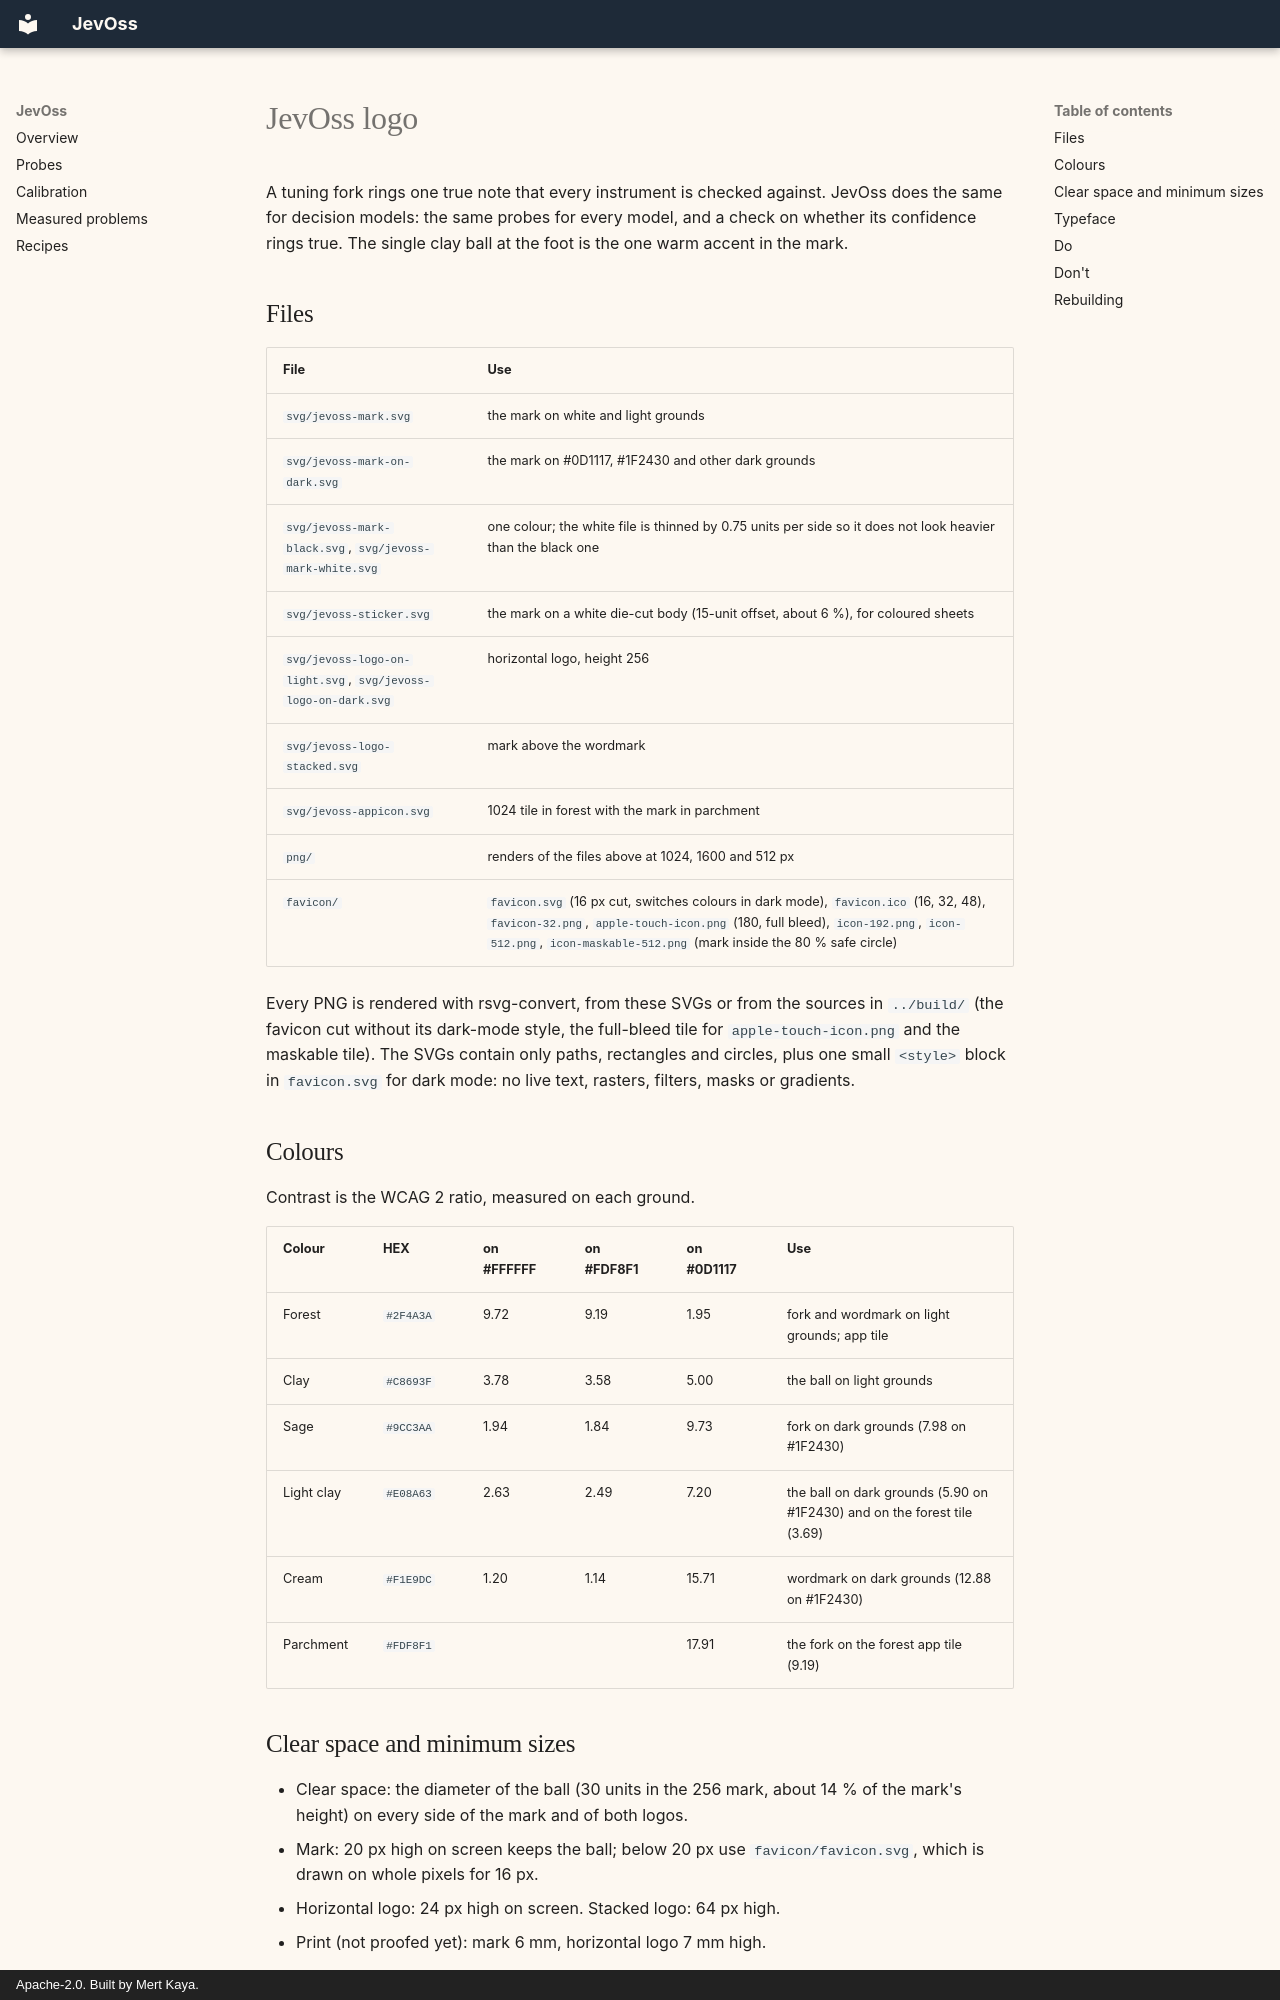

repository: mertkayacs/jevoss · page: brand/index.html · generator: mkdocs · copyright: Apache-2.0. Built by Mert Kaya.

# JevOss logo

A tuning fork rings one true note that every instrument is checked against. JevOss does the same for decision
models: the same probes for every model, and a check on whether its confidence rings true. The single clay ball at
the foot is the one warm accent in the mark.

## Files

| File | Use |
|---|---|
| `svg/jevoss-mark.svg` | the mark on white and light grounds |
| `svg/jevoss-mark-on-dark.svg` | the mark on #0D1117, #1F2430 and other dark grounds |
| `svg/jevoss-mark-black.svg`, `svg/jevoss-mark-white.svg` | one colour; the white file is thinned by 0.75 units per side so it does not look heavier than the black one |
| `svg/jevoss-sticker.svg` | the mark on a white die-cut body (15-unit offset, about 6 %), for coloured sheets |
| `svg/jevoss-logo-on-light.svg`, `svg/jevoss-logo-on-dark.svg` | horizontal logo, height 256 |
| `svg/jevoss-logo-stacked.svg` | mark above the wordmark |
| `svg/jevoss-appicon.svg` | 1024 tile in forest with the mark in parchment |
| `png/` | renders of the files above at 1024, 1600 and 512 px |
| `favicon/` | `favicon.svg` (16 px cut, switches colours in dark mode), `favicon.ico` (16, 32, 48), `favicon-32.png`, `apple-touch-icon.png` (180, full bleed), `icon-192.png`, `icon-512.png`, `icon-maskable-512.png` (mark inside the 80 % safe circle) |

Every PNG is rendered with rsvg-convert, from these SVGs or from the sources in `../build/` (the favicon cut without
its dark-mode style, the full-bleed tile for `apple-touch-icon.png` and the maskable tile). The SVGs contain only
paths, rectangles and circles, plus one small `<style>` block in `favicon.svg` for dark mode: no live text, rasters,
filters, masks or gradients.

## Colours

Contrast is the WCAG 2 ratio, measured on each ground.

| Colour | HEX | on #FFFFFF | on #FDF8F1 | on #0D1117 | Use |
|---|---|---|---|---|---|
| Forest | `#2F4A3A` | 9.72 | 9.19 | 1.95 | fork and wordmark on light grounds; app tile |
| Clay | `#C8693F` | 3.78 | 3.58 | 5.00 | the ball on light grounds |
| Sage | `#9CC3AA` | 1.94 | 1.84 | 9.73 | fork on dark grounds (7.98 on #1F2430) |
| Light clay | `#E08A63` | 2.63 | 2.49 | 7.20 | the ball on dark grounds (5.90 on #1F2430) and on the forest tile (3.69) |
| Cream | `#F1E9DC` | 1.20 | 1.14 | 15.71 | wordmark on dark grounds (12.88 on #1F2430) |
| Parchment | `#FDF8F1` | | | 17.91 | the fork on the forest app tile (9.19) |

## Clear space and minimum sizes

- Clear space: the diameter of the ball (30 units in the 256 mark, about 14 % of the mark's height) on every side of
  the mark and of both logos.
- Mark: 20 px high on screen keeps the ball; below 20 px use `favicon/favicon.svg`, which is drawn on whole pixels for
  16 px.
- Horizontal logo: 24 px high on screen. Stacked logo: 64 px high.
- Print (not proofed yet): mark 6 mm, horizontal logo 7 mm high.
